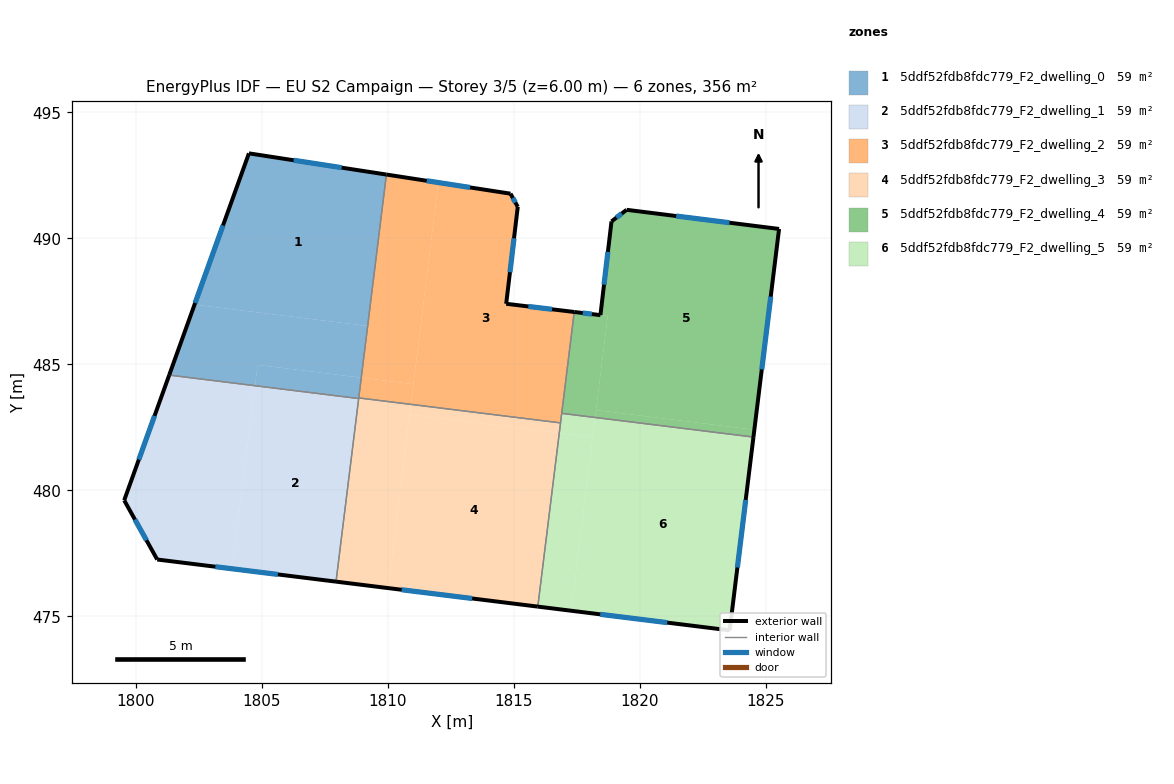
=== STOREY PLAN SPEC (per zone: floor XY polygon, exterior-wall plan segments, windows/doors) ===
zone 1: 5ddf52fdb8fdc779_F2_dwelling_0  (59.3 m²)
  floor: (1809.95, 492.53) (1809.21, 486.52) (1802.34, 487.37) (1804.50, 493.38)
  floor: (1808.96, 484.47) (1808.85, 483.64) (1804.74, 484.15) (1804.84, 484.98)
  floor: (1809.21, 486.52) (1808.96, 484.47) (1804.84, 484.98) (1804.74, 484.15) (1801.33, 484.57) (1802.34, 487.37)
  exterior wall: (1804.50, 493.38) – (1801.33, 484.58)  [9.4 m]
    window: (1803.47, 490.51) – (1802.36, 487.44)  [3.4 m²]
  exterior wall: (1809.95, 492.53) – (1804.50, 493.38)  [5.5 m]
    window: (1808.18, 492.81) – (1806.27, 493.10)  [2.0 m²]
  interior walls: 3
zone 2: 5ddf52fdb8fdc779_F2_dwelling_1  (59.3 m²)
  floor: (1808.85, 483.64) (1807.95, 476.38) (1803.84, 476.89) (1804.74, 484.15)
  floor: (1804.74, 484.15) (1803.84, 476.89) (1800.86, 477.26) (1799.55, 479.61) (1801.33, 484.57)
  exterior wall: (1800.86, 477.26) – (1807.95, 476.38)  [7.2 m]
    window: (1803.17, 476.97) – (1805.65, 476.66)  [2.6 m²]
  exterior wall: (1799.55, 479.61) – (1800.86, 477.26)  [2.7 m]
    window: (1799.97, 478.84) – (1800.43, 478.02)  [1.0 m²]
  exterior wall: (1801.33, 484.58) – (1799.55, 479.61)  [5.3 m]
    window: (1800.75, 482.96) – (1800.13, 481.22)  [1.9 m²]
  interior walls: 2
zone 3: 5ddf52fdb8fdc779_F2_dwelling_2  (59.3 m²)
  floor: (1815.17, 491.25) (1814.71, 487.41) (1817.41, 487.08) (1816.86, 482.68) (1810.92, 483.41) (1812.01, 492.22) (1814.88, 491.78)
  floor: (1811.02, 484.21) (1810.92, 483.41) (1808.86, 483.67) (1808.96, 484.47)
  floor: (1814.88, 491.78) (1812.01, 492.22) (1811.02, 484.21) (1808.96, 484.47) (1809.95, 492.53)
  exterior wall: (1814.88, 491.78) – (1809.95, 492.53)  [5.0 m]
    window: (1813.28, 492.02) – (1811.55, 492.29)  [1.8 m²]
  exterior wall: (1815.17, 491.25) – (1814.88, 491.78)  [0.6 m]
    window: (1815.07, 491.42) – (1814.97, 491.61)  [0.2 m²]
  exterior wall: (1814.71, 487.41) – (1815.17, 491.25)  [3.9 m]
    window: (1814.86, 488.66) – (1815.02, 490.00)  [1.4 m²]
  exterior wall: (1817.41, 487.08) – (1814.71, 487.41)  [2.7 m]
    window: (1816.53, 487.19) – (1815.59, 487.30)  [1.0 m²]
  interior walls: 4
zone 4: 5ddf52fdb8fdc779_F2_dwelling_3  (59.3 m²)
  floor: (1816.81, 482.27) (1815.96, 475.39) (1810.02, 476.12) (1810.88, 483.01)
  floor: (1816.86, 482.68) (1816.81, 482.27) (1810.88, 483.01) (1810.92, 483.41)
  floor: (1810.92, 483.41) (1810.02, 476.12) (1807.95, 476.38) (1808.86, 483.67)
  exterior wall: (1807.95, 476.38) – (1815.96, 475.39)  [8.1 m]
    window: (1810.56, 476.06) – (1813.36, 475.71)  [3.0 m²]
  interior walls: 4
zone 5: 5ddf52fdb8fdc779_F2_dwelling_4  (59.3 m²)
  floor: (1825.54, 490.38) (1824.56, 482.41) (1818.27, 483.18) (1818.74, 486.92) (1818.45, 486.96) (1818.89, 490.67) (1819.49, 491.13)
  floor: (1824.56, 482.41) (1824.52, 482.12) (1818.24, 482.89) (1818.27, 483.18)
  floor: (1818.74, 486.92) (1818.24, 482.89) (1816.91, 483.06) (1817.41, 487.08)
  exterior wall: (1824.52, 482.12) – (1825.54, 490.38)  [8.3 m]
    window: (1824.85, 484.80) – (1825.21, 487.69)  [3.1 m²]
  exterior wall: (1818.45, 486.96) – (1817.41, 487.08)  [1.0 m]
    window: (1818.11, 487.00) – (1817.75, 487.04)  [0.4 m²]
  exterior wall: (1818.89, 490.67) – (1818.45, 486.96)  [3.7 m]
    window: (1818.74, 489.47) – (1818.59, 488.16)  [1.4 m²]
  exterior wall: (1819.49, 491.13) – (1818.89, 490.67)  [0.8 m]
    window: (1819.29, 490.99) – (1819.08, 490.82)  [0.3 m²]
  exterior wall: (1825.54, 490.38) – (1819.49, 491.13)  [6.1 m]
    window: (1823.57, 490.62) – (1821.45, 490.89)  [2.2 m²]
  interior walls: 2
zone 6: 5ddf52fdb8fdc779_F2_dwelling_5  (59.3 m²)
  floor: (1824.52, 482.12) (1823.58, 474.45) (1817.29, 475.22) (1818.24, 482.89)
  floor: (1818.14, 482.11) (1817.29, 475.22) (1815.96, 475.39) (1816.81, 482.27)
  floor: (1818.24, 482.89) (1818.14, 482.11) (1816.81, 482.27) (1816.91, 483.06)
  exterior wall: (1823.58, 474.45) – (1824.52, 482.12)  [7.7 m]
    window: (1823.88, 476.94) – (1824.21, 479.62)  [2.8 m²]
  exterior wall: (1815.96, 475.39) – (1823.58, 474.45)  [7.7 m]
    window: (1818.44, 475.08) – (1821.10, 474.75)  [2.8 m²]
  interior walls: 3

=== DERIVED (storey summary) ===
Building: EU S2 Campaign
Storey: 3 of 5  (floor level z = 6.00 m)
Storey gross floor area: 355.6 m²
Zones on this storey: 6
  - 5ddf52fdb8fdc779_F2_dwelling_0: floor 59.3 m²; exterior wall 14.9 m (44.6 m²); 2 window(s) 5.5 m²; WWR 12.2%
  - 5ddf52fdb8fdc779_F2_dwelling_1: floor 59.3 m²; exterior wall 15.1 m (45.4 m²); 3 window(s) 5.5 m²; WWR 12.2%
  - 5ddf52fdb8fdc779_F2_dwelling_2: floor 59.3 m²; exterior wall 12.2 m (36.5 m²); 4 window(s) 4.5 m²; WWR 12.2%
  - 5ddf52fdb8fdc779_F2_dwelling_3: floor 59.3 m²; exterior wall 8.1 m (24.2 m²); 1 window(s) 3.0 m²; WWR 12.2%
  - 5ddf52fdb8fdc779_F2_dwelling_4: floor 59.3 m²; exterior wall 20.0 m (59.9 m²); 5 window(s) 7.3 m²; WWR 12.2%
  - 5ddf52fdb8fdc779_F2_dwelling_5: floor 59.3 m²; exterior wall 15.4 m (46.2 m²); 2 window(s) 5.6 m²; WWR 12.2%
Zone adjacency (shared interzone walls):
  - 5ddf52fdb8fdc779_F2_dwelling_0 ↔ 5ddf52fdb8fdc779_F2_dwelling_1
  - 5ddf52fdb8fdc779_F2_dwelling_0 ↔ 5ddf52fdb8fdc779_F2_dwelling_2
  - 5ddf52fdb8fdc779_F2_dwelling_0 ↔ 5ddf52fdb8fdc779_F2_dwelling_3
  - 5ddf52fdb8fdc779_F2_dwelling_1 ↔ 5ddf52fdb8fdc779_F2_dwelling_3
  - 5ddf52fdb8fdc779_F2_dwelling_2 ↔ 5ddf52fdb8fdc779_F2_dwelling_3
  - 5ddf52fdb8fdc779_F2_dwelling_2 ↔ 5ddf52fdb8fdc779_F2_dwelling_4
  - 5ddf52fdb8fdc779_F2_dwelling_2 ↔ 5ddf52fdb8fdc779_F2_dwelling_5
  - 5ddf52fdb8fdc779_F2_dwelling_3 ↔ 5ddf52fdb8fdc779_F2_dwelling_5
  - 5ddf52fdb8fdc779_F2_dwelling_4 ↔ 5ddf52fdb8fdc779_F2_dwelling_5